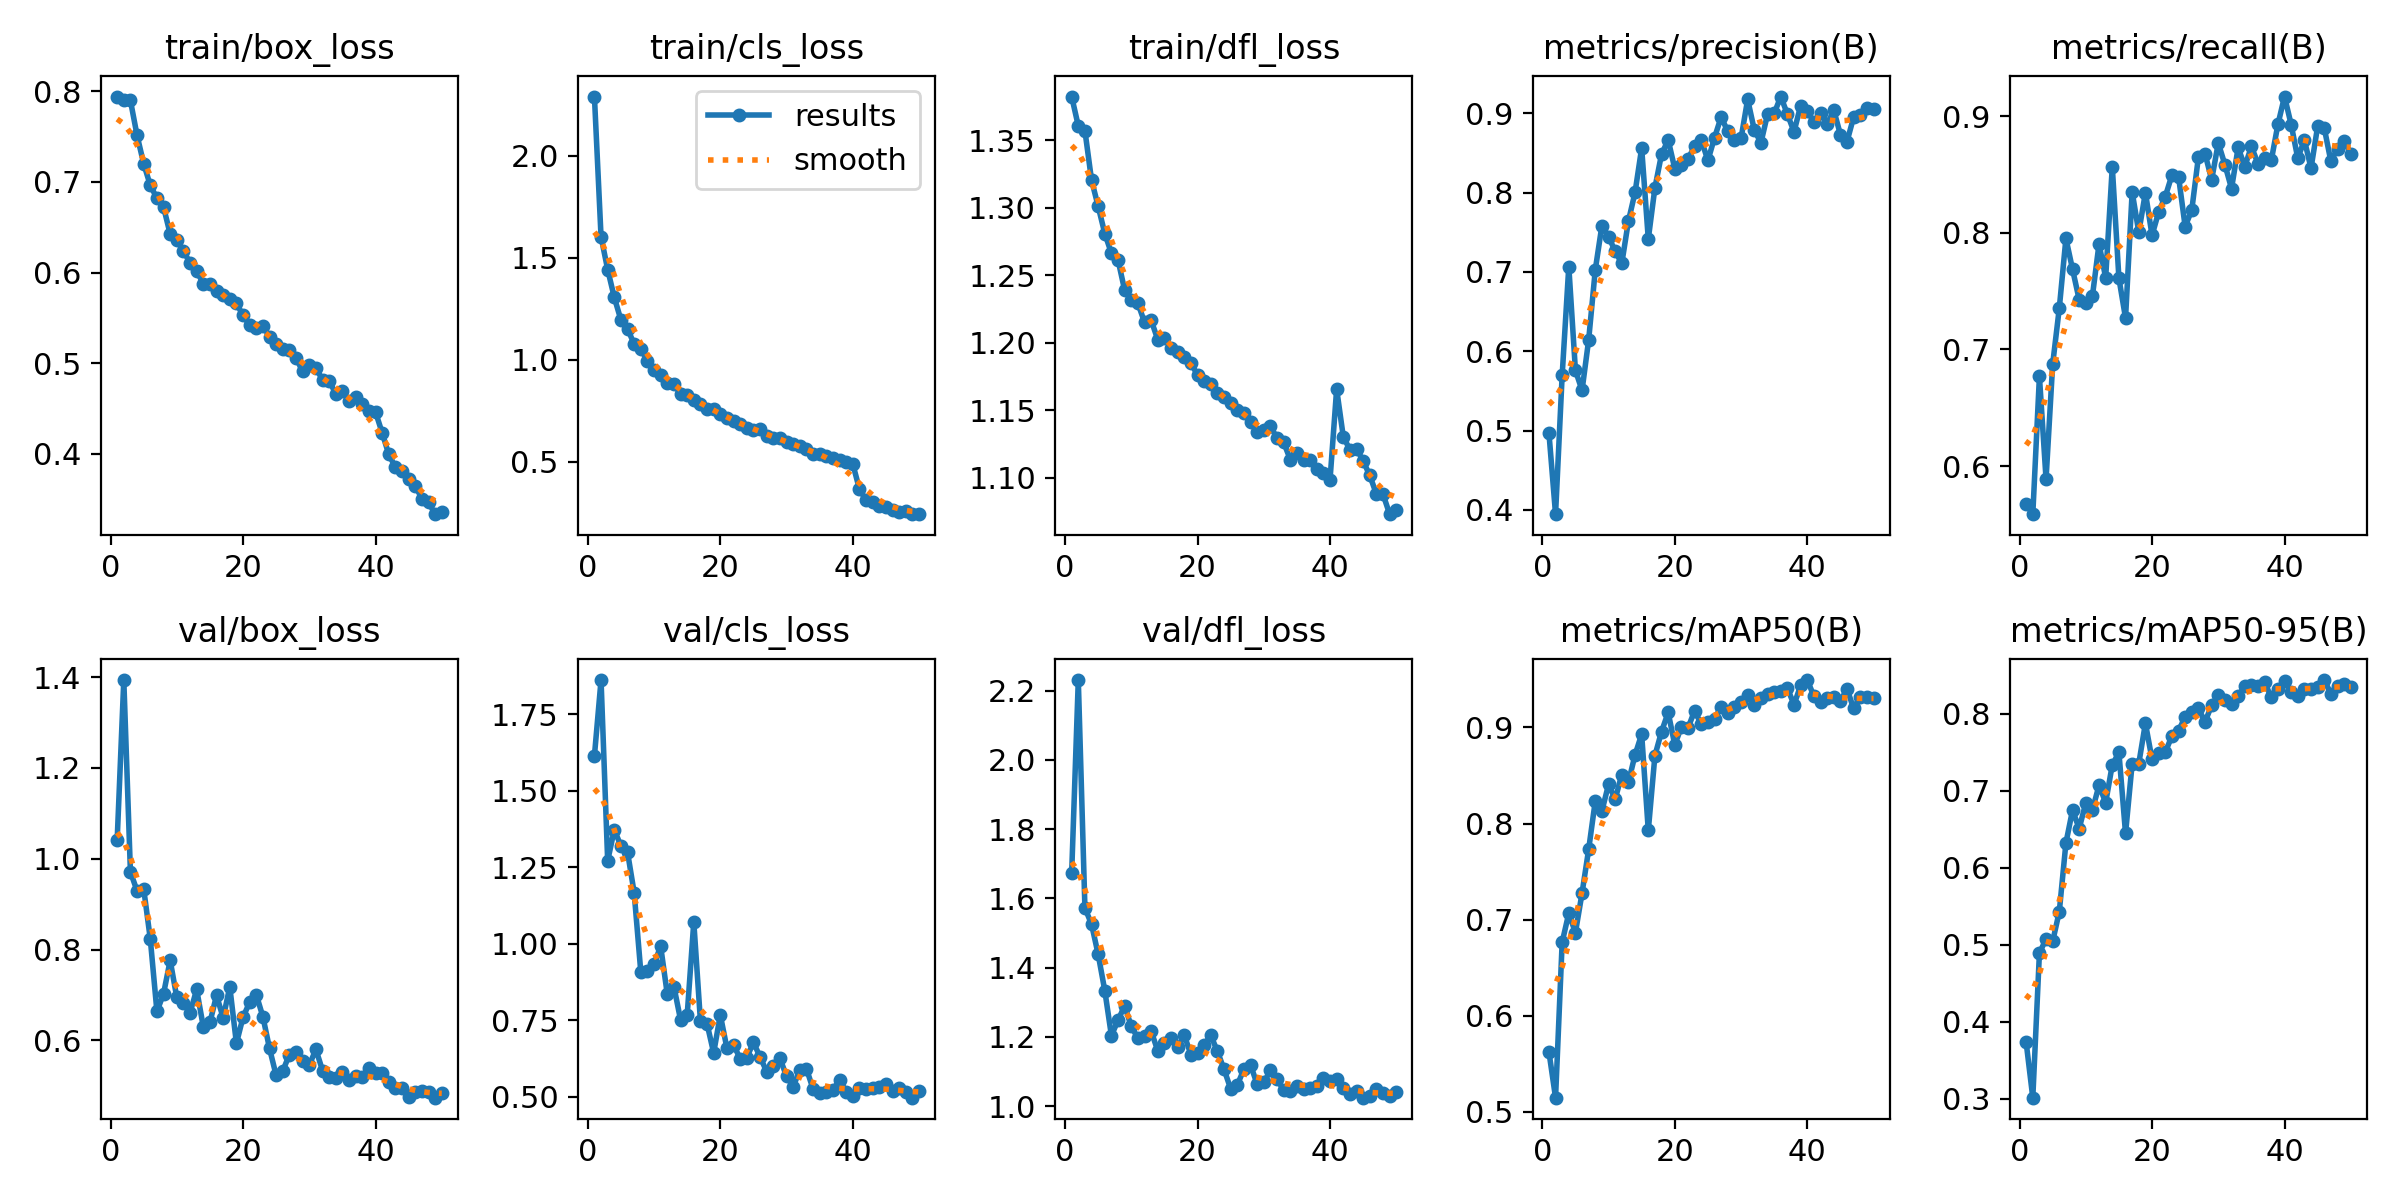

The table this chart was drawn from, first rows:
epoch, time, train/box_loss, train/cls_loss, train/dfl_loss, metrics/precision(B), metrics/recall(B), metrics/mAP50(B), metrics/mAP50-95(B), val/box_loss, val/cls_loss, val/dfl_loss, lr/pg0, lr/pg1, lr/pg2
1, 105.3, 0.7941, 2.29, 1.382, 0.4972, 0.5678, 0.5623, 0.373, 1.042, 1.613, 1.674, 0.0003323, 0.0003323, 0.0003323
2, 203.9, 0.7901, 1.602, 1.361, 0.3947, 0.5589, 0.5145, 0.3014, 1.394, 1.861, 2.231, 0.0006525, 0.0006525, 0.0006525
3, 301.4, 0.7897, 1.442, 1.357, 0.5699, 0.677, 0.6763, 0.4892, 0.9712, 1.271, 1.572, 0.0009594, 0.0009594, 0.0009594
4, 399.9, 0.7513, 1.305, 1.32, 0.7069, 0.5889, 0.7067, 0.5073, 0.9292, 1.372, 1.525, 0.0009406, 0.0009406, 0.0009406
5, 495.7, 0.7201, 1.194, 1.301, 0.5759, 0.6874, 0.6863, 0.5042, 0.934, 1.32, 1.439, 0.0009208, 0.0009208, 0.0009208
6, 592.4, 0.6961, 1.151, 1.281, 0.5507, 0.7354, 0.7275, 0.5429, 0.8232, 1.299, 1.334, 0.000901, 0.000901, 0.000901
7, 689.8, 0.6819, 1.076, 1.266, 0.6145, 0.7951, 0.7731, 0.632, 0.6635, 1.167, 1.204, 0.0008812, 0.0008812, 0.0008812
8, 787.3, 0.6723, 1.052, 1.261, 0.7028, 0.7687, 0.8236, 0.6748, 0.7025, 0.9083, 1.248, 0.0008614, 0.0008614, 0.0008614
9, 885.1, 0.6424, 0.9945, 1.239, 0.7585, 0.7427, 0.813, 0.6506, 0.7762, 0.9112, 1.29, 0.0008416, 0.0008416, 0.0008416
10, 983.1, 0.6357, 0.9506, 1.231, 0.7446, 0.7394, 0.8407, 0.6841, 0.6943, 0.9339, 1.23, 0.0008218, 0.0008218, 0.0008218
11, 1081, 0.6235, 0.9242, 1.229, 0.7261, 0.7459, 0.8252, 0.6747, 0.6828, 0.9918, 1.197, 0.000802, 0.000802, 0.000802
12, 1179, 0.6108, 0.8835, 1.215, 0.7108, 0.7905, 0.851, 0.707, 0.6603, 0.8351, 1.203, 0.0007822, 0.0007822, 0.0007822
13, 1277, 0.6016, 0.8796, 1.216, 0.7641, 0.7615, 0.843, 0.6844, 0.712, 0.8603, 1.217, 0.0007624, 0.0007624, 0.0007624
14, 1374, 0.5878, 0.8313, 1.202, 0.8002, 0.8566, 0.8714, 0.7335, 0.6299, 0.752, 1.16, 0.0007426, 0.0007426, 0.0007426
15, 1473, 0.5877, 0.8247, 1.204, 0.8562, 0.761, 0.893, 0.7495, 0.6393, 0.767, 1.183, 0.0007228, 0.0007228, 0.0007228
16, 1570, 0.5799, 0.8037, 1.196, 0.7415, 0.7269, 0.7927, 0.6444, 0.6992, 1.071, 1.198, 0.000703, 0.000703, 0.000703
17, 1667, 0.5758, 0.7809, 1.193, 0.8061, 0.835, 0.8707, 0.7351, 0.6493, 0.7486, 1.17, 0.0006832, 0.0006832, 0.0006832
18, 1764, 0.5713, 0.7592, 1.19, 0.8484, 0.8005, 0.8957, 0.7351, 0.7178, 0.739, 1.205, 0.0006634, 0.0006634, 0.0006634
19, 1862, 0.5659, 0.7567, 1.185, 0.8665, 0.8345, 0.9157, 0.7874, 0.5932, 0.6436, 1.149, 0.0006436, 0.0006436, 0.0006436
20, 1959, 0.5528, 0.7353, 1.176, 0.8303, 0.7978, 0.8819, 0.7405, 0.6509, 0.7679, 1.153, 0.0006238, 0.0006238, 0.0006238
21, 2057, 0.5419, 0.7157, 1.171, 0.8353, 0.8178, 0.9007, 0.7482, 0.6838, 0.6596, 1.177, 0.000604, 0.000604, 0.000604
22, 2154, 0.5393, 0.6986, 1.17, 0.8428, 0.831, 0.8995, 0.7498, 0.7005, 0.6711, 1.205, 0.0005842, 0.0005842, 0.0005842
23, 2253, 0.5415, 0.6833, 1.163, 0.8584, 0.8493, 0.9176, 0.7708, 0.6517, 0.6244, 1.158, 0.0005644, 0.0005644, 0.0005644
24, 2351, 0.5291, 0.6664, 1.16, 0.8665, 0.8482, 0.9032, 0.7775, 0.5819, 0.6282, 1.106, 0.0005446, 0.0005446, 0.0005446
25, 2450, 0.5211, 0.6545, 1.155, 0.8406, 0.8053, 0.9056, 0.7959, 0.5225, 0.6783, 1.05, 0.0005248, 0.0005248, 0.0005248
26, 2548, 0.5161, 0.6583, 1.15, 0.8693, 0.8195, 0.909, 0.8025, 0.5326, 0.631, 1.061, 0.000505, 0.000505, 0.000505
27, 2647, 0.5148, 0.627, 1.148, 0.8954, 0.8649, 0.9217, 0.8066, 0.5685, 0.583, 1.107, 0.0004852, 0.0004852, 0.0004852
28, 2745, 0.5058, 0.6172, 1.141, 0.8772, 0.8678, 0.9146, 0.7892, 0.5743, 0.5998, 1.119, 0.0004654, 0.0004654, 0.0004654
29, 2843, 0.491, 0.6148, 1.134, 0.8659, 0.8454, 0.9213, 0.8107, 0.5538, 0.6263, 1.063, 0.0004456, 0.0004456, 0.0004456
30, 2943, 0.4984, 0.5948, 1.135, 0.8683, 0.8769, 0.927, 0.824, 0.5455, 0.5675, 1.069, 0.0004258, 0.0004258, 0.0004258
31, 3044, 0.4952, 0.5857, 1.138, 0.9175, 0.8584, 0.9341, 0.8181, 0.5798, 0.5342, 1.103, 0.000406, 0.000406, 0.000406
32, 3142, 0.4814, 0.5755, 1.129, 0.8792, 0.8379, 0.9231, 0.8126, 0.5334, 0.5865, 1.077, 0.0003862, 0.0003862, 0.0003862
33, 3242, 0.4806, 0.5608, 1.126, 0.8627, 0.8731, 0.9306, 0.8229, 0.5195, 0.5926, 1.047, 0.0003664, 0.0003664, 0.0003664
34, 3342, 0.4663, 0.5368, 1.113, 0.8989, 0.8566, 0.9354, 0.8359, 0.5168, 0.5263, 1.044, 0.0003466, 0.0003466, 0.0003466
35, 3441, 0.4692, 0.5394, 1.118, 0.8998, 0.874, 0.9373, 0.8374, 0.5291, 0.5131, 1.06, 0.0003268, 0.0003268, 0.0003268
36, 3541, 0.4583, 0.5266, 1.113, 0.9211, 0.8591, 0.9384, 0.8356, 0.5125, 0.5158, 1.049, 0.000307, 0.000307, 0.000307
37, 3640, 0.4627, 0.5178, 1.113, 0.8989, 0.8641, 0.941, 0.8406, 0.5213, 0.523, 1.054, 0.0002872, 0.0002872, 0.0002872
38, 3740, 0.4548, 0.5081, 1.106, 0.8767, 0.862, 0.9237, 0.821, 0.5186, 0.5555, 1.057, 0.0002674, 0.0002674, 0.0002674
39, 3838, 0.4469, 0.4961, 1.103, 0.9096, 0.8928, 0.9438, 0.8322, 0.5388, 0.5177, 1.082, 0.0002476, 0.0002476, 0.0002476
40, 3938, 0.4462, 0.4888, 1.098, 0.9028, 0.9167, 0.9494, 0.8426, 0.5289, 0.5022, 1.074, 0.0002278, 0.0002278, 0.0002278
41, 4035, 0.4233, 0.3651, 1.166, 0.8892, 0.8928, 0.9327, 0.8285, 0.528, 0.5289, 1.079, 0.000208, 0.000208, 0.000208
42, 4129, 0.3995, 0.3101, 1.13, 0.9007, 0.8638, 0.9261, 0.8226, 0.5082, 0.5271, 1.051, 0.0001882, 0.0001882, 0.0001882
43, 4223, 0.3853, 0.3014, 1.121, 0.886, 0.8795, 0.9312, 0.8319, 0.4939, 0.5302, 1.035, 0.0001684, 0.0001684, 0.0001684
44, 4318, 0.3808, 0.284, 1.121, 0.9041, 0.8554, 0.9316, 0.8324, 0.4953, 0.5318, 1.045, 0.0001486, 0.0001486, 0.0001486
45, 4411, 0.372, 0.2759, 1.112, 0.8732, 0.8911, 0.9276, 0.8339, 0.4761, 0.5427, 1.025, 0.0001288, 0.0001288, 0.0001288
46, 4505, 0.3648, 0.2631, 1.102, 0.8643, 0.8898, 0.9402, 0.8435, 0.487, 0.5202, 1.03, 0.000109, 0.000109, 0.000109
47, 4599, 0.3505, 0.2548, 1.088, 0.8953, 0.8612, 0.9198, 0.8258, 0.4889, 0.5282, 1.05, 8.92e-05, 8.92e-05, 8.92e-05
48, 4693, 0.3466, 0.2568, 1.088, 0.8977, 0.8721, 0.9316, 0.8355, 0.487, 0.5163, 1.039, 6.94e-05, 6.94e-05, 6.94e-05
49, 4787, 0.3336, 0.2446, 1.073, 0.9064, 0.8786, 0.9318, 0.838, 0.4736, 0.4977, 1.029, 4.96e-05, 4.96e-05, 4.96e-05
50, 4882, 0.3357, 0.2419, 1.076, 0.905, 0.8679, 0.9302, 0.8344, 0.4833, 0.5192, 1.04, 2.98e-05, 2.98e-05, 2.98e-05
